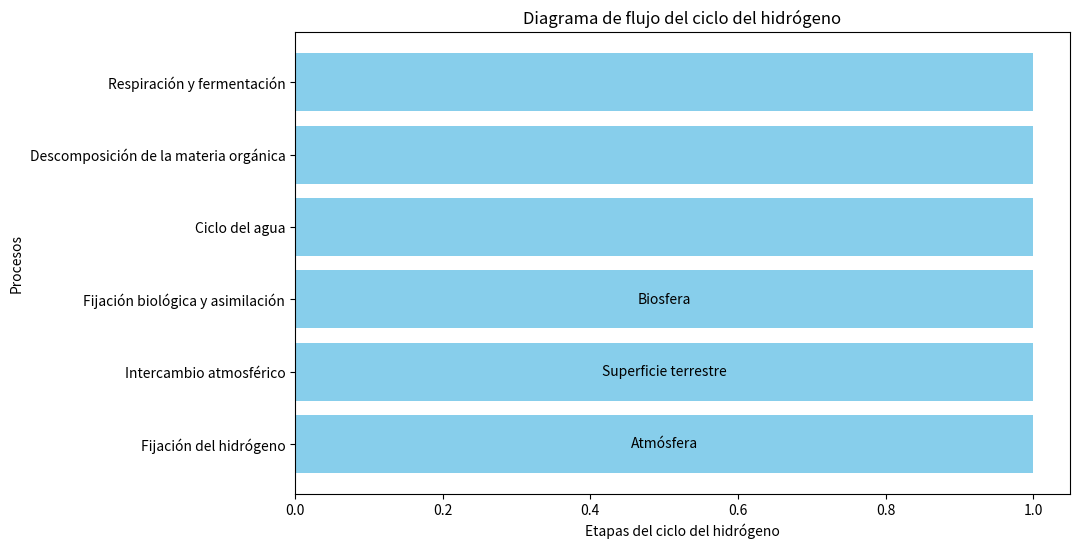

Write the Python code that produced this figure.
import matplotlib.pyplot as plt

# Definir los procesos del ciclo del hidrógeno
procesos = ['Fijación del hidrógeno', 'Intercambio atmosférico',
            'Fijación biológica y asimilación', 'Ciclo del agua',
            'Descomposición de la materia orgánica', 'Respiración y fermentación']

# Definir las etapas del ciclo del hidrógeno
etapas = ['Atmósfera', 'Superficie terrestre', 'Biosfera']

# Crear un gráfico de barras para representar los procesos
plt.figure(figsize=(10, 6))
plt.barh(procesos, [1]*len(procesos), color='skyblue')

# Añadir etiquetas y título al gráfico
plt.xlabel('Etapas del ciclo del hidrógeno')
plt.ylabel('Procesos')
plt.title('Diagrama de flujo del ciclo del hidrógeno')

# Añadir etiquetas a las etapas
for i, etapa in enumerate(etapas):
    plt.text(0.5, i, etapa, ha='center', va='center')

# Mostrar el gráfico
plt.grid(False)
plt.show()
